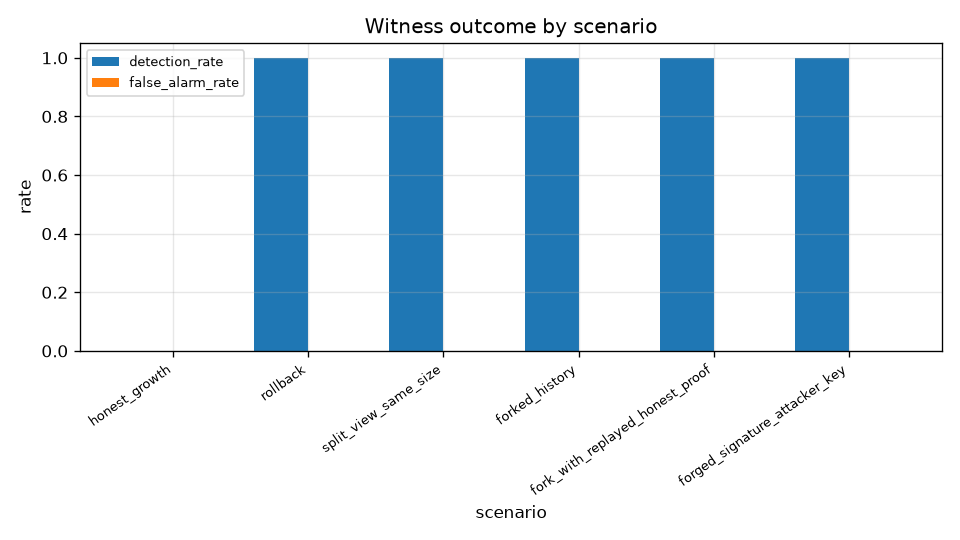

Data behind this chart, as committed beside it:
scenario, trials, detection_rate, false_alarm_rate, mean_eval_us, reasons
honest_growth, 1000, , 0.0, 57.35, -
rollback, 1000, 1.0, , 47.7, ROLLBACK=1000
split_view_same_size, 1000, 1.0, , 46.48, EQUIVOCATION=1000
forked_history, 1000, 1.0, , 53.4, EQUIVOCATION=1000
fork_with_replayed_honest_proof, 1000, 1.0, , 51.97, EQUIVOCATION=1000
forged_signature_attacker_key, 1000, 1.0, , 2.36, BAD_LOG_SIGNATURE=1000
